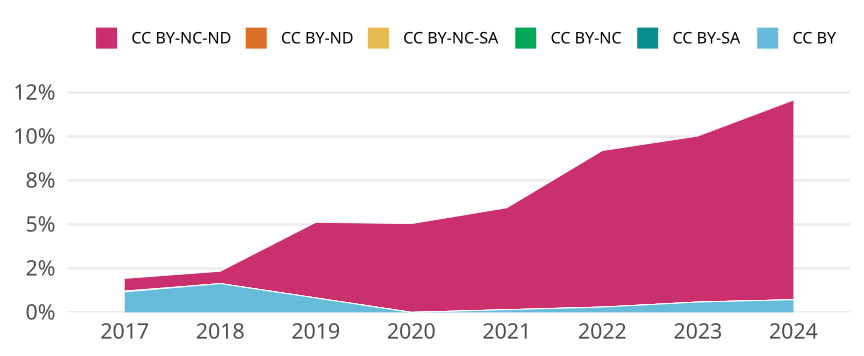

Source data for this figure (header and first rows):
cr_year, jn_all, cc, cc_total, prop
2017, 2226, CC BY, 26, 0.01168
2017, 2226, CC BY-SA, 0, 0
2017, 2226, CC BY-NC, 0, 0
2017, 2226, CC BY-NC-SA, 1, 4.492362982929021e-4
2017, 2226, CC BY-ND, 0, 0
2017, 2226, CC BY-NC-ND, 16, 0.007188
2018, 2694, CC BY, 44, 0.01633
2018, 2694, CC BY-SA, 0, 0
2018, 2694, CC BY-NC, 0, 0
2018, 2694, CC BY-NC-SA, 0, 0
2018, 2694, CC BY-ND, 0, 0
2018, 2694, CC BY-NC-ND, 19, 0.007053
2019, 1836, CC BY, 15, 0.00817
2019, 1836, CC BY-SA, 0, 0
2019, 1836, CC BY-NC, 0, 0
2019, 1836, CC BY-NC-SA, 0, 0
2019, 1836, CC BY-ND, 0, 0
2019, 1836, CC BY-NC-ND, 79, 0.04303
2020, 1982, CC BY, 0, 0
2020, 1982, CC BY-SA, 0, 0
2020, 1982, CC BY-NC, 0, 0
2020, 1982, CC BY-NC-SA, 0, 0
2020, 1982, CC BY-ND, 0, 0
2020, 1982, CC BY-NC-ND, 100, 0.05045
2021, 1984, CC BY, 3, 0.001512
2021, 1984, CC BY-SA, 0, 0
2021, 1984, CC BY-NC, 0, 0
2021, 1984, CC BY-NC-SA, 0, 0
2021, 1984, CC BY-ND, 0, 0
2021, 1984, CC BY-NC-ND, 115, 0.05796
2022, 1663, CC BY, 5, 0.003007
2022, 1663, CC BY-SA, 0, 0
2022, 1663, CC BY-NC, 0, 0
2022, 1663, CC BY-NC-SA, 0, 0
2022, 1663, CC BY-ND, 0, 0
2022, 1663, CC BY-NC-ND, 148, 0.089
2023, 1536, CC BY, 9, 0.005859
2023, 1536, CC BY-SA, 0, 0
2023, 1536, CC BY-NC, 0, 0
2023, 1536, CC BY-NC-SA, 0, 0
2023, 1536, CC BY-ND, 0, 0
2023, 1536, CC BY-NC-ND, 145, 0.0944
2024, 1251, CC BY, 9, 0.007194
2024, 1251, CC BY-SA, 0, 0
2024, 1251, CC BY-NC, 0, 0
2024, 1251, CC BY-NC-SA, 0, 0
2024, 1251, CC BY-ND, 0, 0
2024, 1251, CC BY-NC-ND, 142, 0.1135
